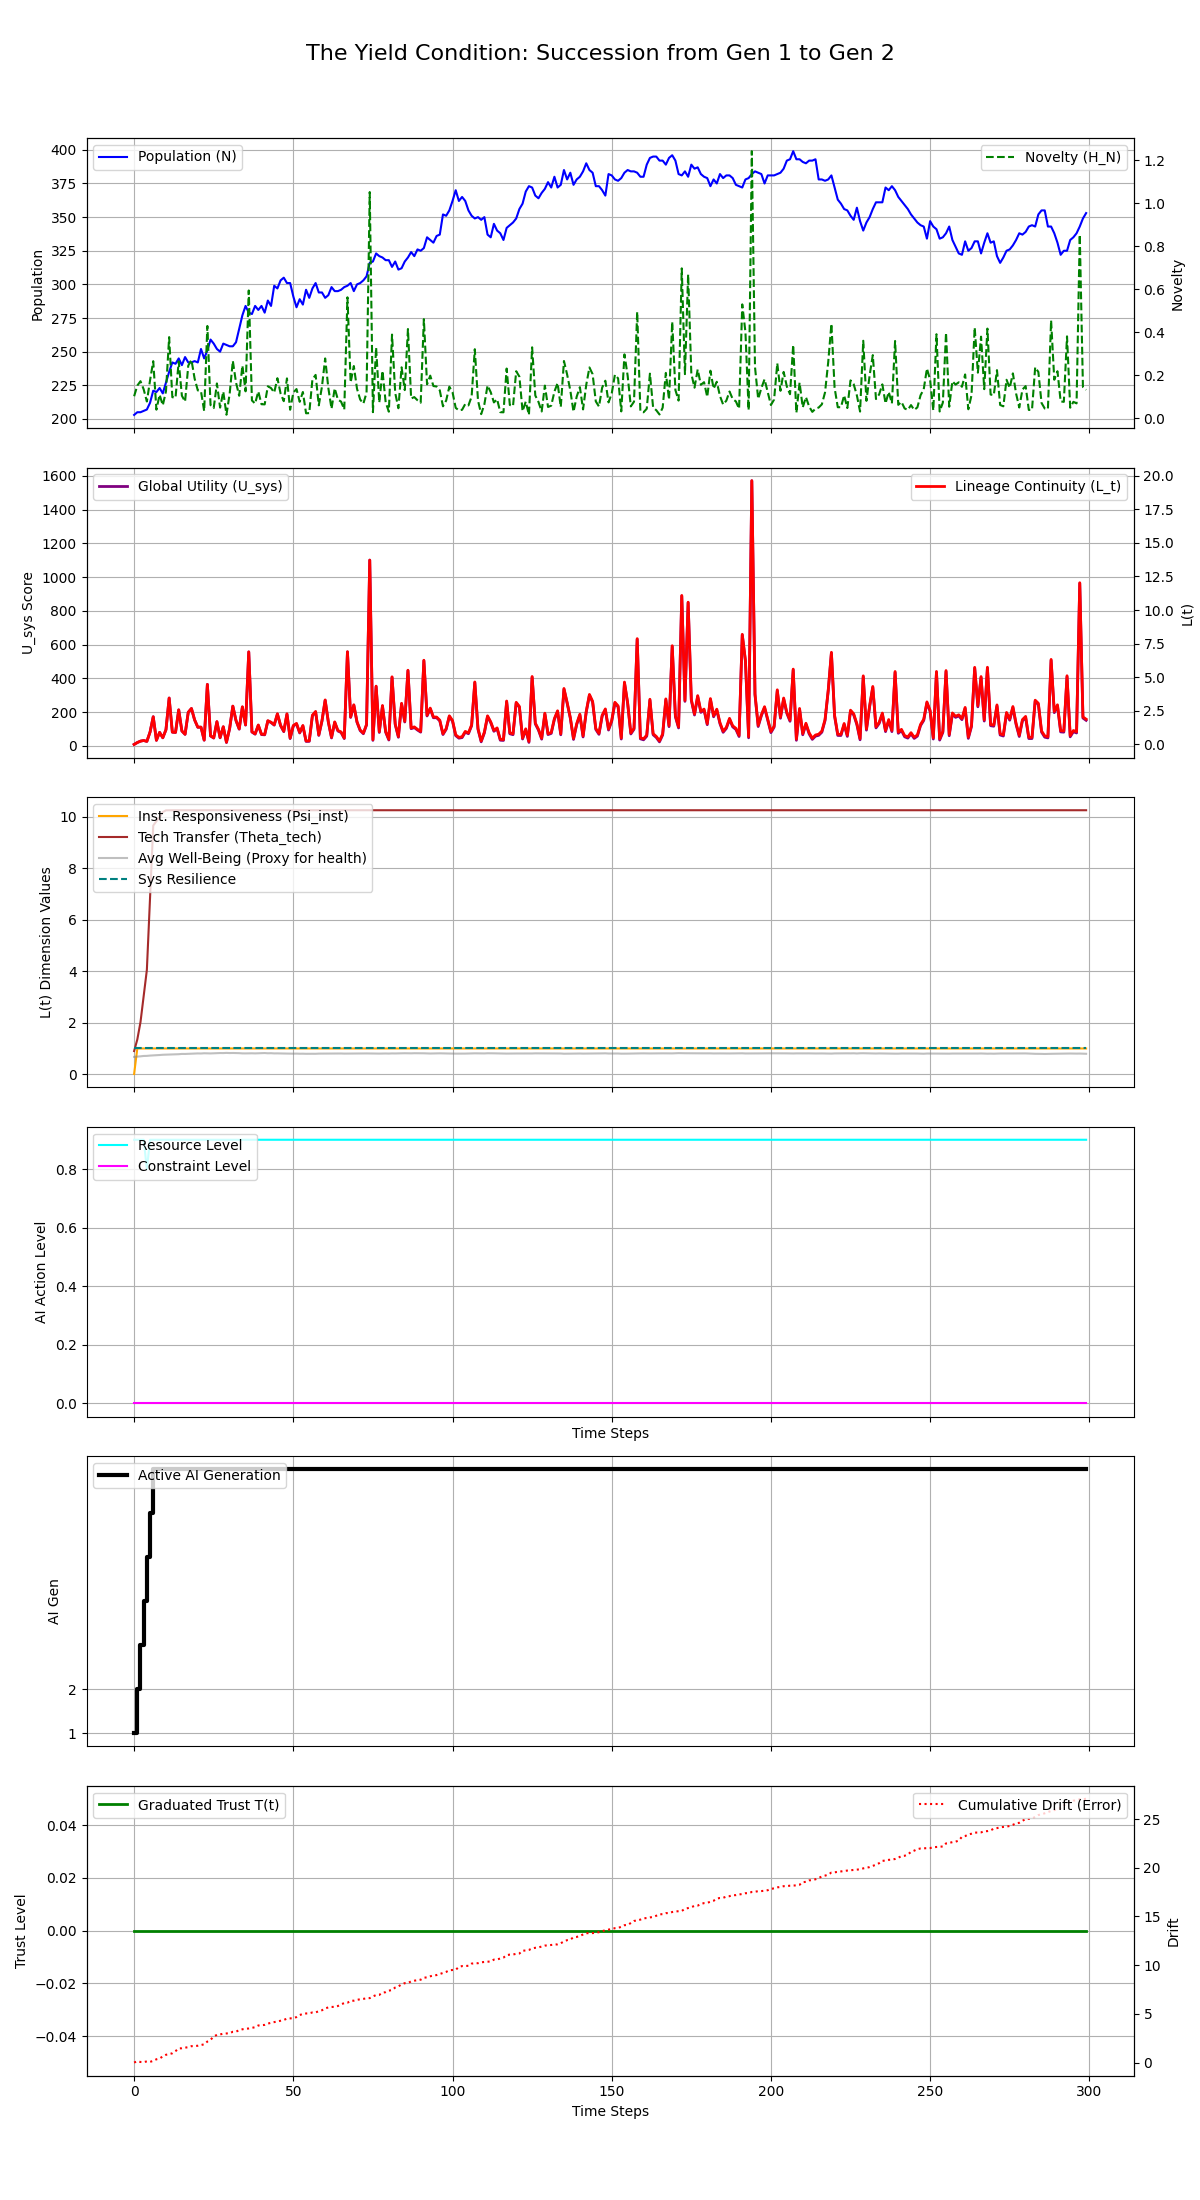

The data file committed next to this chart (first rows):
Step, population, H_N, H_E, avg_well_being, L_t, Psi_inst, Theta_tech, U_sys, integral_U_sys, resource_level, constraint_level, max_constraint_level, ai_generation, trust_level, cumulative_drift, system_resilience
0, 203, 0.1014, 0.05, 0.6732, 0.0006234, 0.01, 0.9, 8.05, 8.05, 0.9, 0.0, 0.0, 1, 0.0, 0.001383, 1.0
1, 205, 0.1509, 0.075, 0.6833, 0.1427, 1.0, 1.35, 19.33, 27.38, 0.9, 0.0, 0.0, 2, 0.0, 0.1339, 1.0
2, 205, 0.1714, 0.1125, 0.6947, 0.2471, 1.0, 2.025, 27.61, 55, 0.9, 0.0, 0.0, 3, 0.0, 0.05865, 1.0
3, 206, 0.1334, 0.1687, 0.7089, 0.2959, 1.0, 3.038, 31.43, 86.43, 0.9, 0.0, 0.0, 4, 0.0, 0.04612, 1.0
4, 207, 0.07687, 0.5062, 0.7122, 0.2295, 1.0, 4.05, 26.05, 112.5, 0.8, 0.0, 0.0, 5, 0.0, 0.1184, 1.0
5, 212, 0.1753, 0.3797, 0.7238, 0.9192, 1.0, 6.834, 81.14, 193.6, 0.9, 0.0, 0.0, 6, 0.0, 0.06669, 1.0
6, 221, 0.2645, 0.5695, 0.7302, 2.06, 1.0, 9.654, 172.3, 366, 0.9, 0.0, 0.0, 7, 0.0, 0.1757, 1.0
7, 220, 0.03896, 0.5695, 0.7386, 0.3111, 1.0, 9.828, 32.35, 398.3, 0.9, 0.0, 0.0, 7, 0.0, 0.3341, 1.0
8, 223, 0.1085, 0.5695, 0.7459, 0.9004, 1.0, 9.978, 79.42, 477.7, 0.9, 0.0, 0.0, 7, 0.0, 0.4133, 1.0
9, 219, 0.05923, 0.5695, 0.7558, 0.499, 1.0, 10.18, 47.23, 524.9, 0.9, 0.0, 0.0, 7, 0.0, 0.629, 1.0
10, 227, 0.1243, 0.5695, 0.7592, 1.097, 1.0, 10.25, 95.03, 620, 0.9, 0.0, 0.0, 7, 0.0, 0.7964, 1.0
11, 235, 0.3764, 0.5695, 0.7615, 3.453, 1.0, 10.25, 283.4, 903.4, 0.9, 0.0, 0.0, 7, 0.0, 0.8646, 1.0
12, 242, 0.09696, 0.5695, 0.7654, 0.9205, 1.0, 10.25, 80.74, 984.1, 0.9, 0.0, 0.0, 7, 0.0, 0.9508, 1.0
13, 241, 0.09419, 0.5695, 0.7718, 0.898, 1.0, 10.25, 78.86, 1063, 0.9, 0.0, 0.0, 7, 0.0, 1.174, 1.0
14, 245, 0.2638, 0.5695, 0.7771, 2.574, 1.0, 10.25, 212.9, 1276, 0.9, 0.0, 0.0, 7, 0.0, 1.454, 1.0
15, 240, 0.1039, 0.5695, 0.7882, 1.007, 1.0, 10.25, 87.48, 1363, 0.9, 0.0, 0.0, 7, 0.0, 1.465, 1.0
16, 246, 0.0765, 0.5695, 0.7868, 0.759, 1.0, 10.25, 67.54, 1431, 0.9, 0.0, 0.0, 7, 0.0, 1.53, 1.0
17, 242, 0.2436, 0.5695, 0.7923, 2.395, 1.0, 10.25, 198.3, 1629, 0.9, 0.0, 0.0, 7, 0.0, 1.575, 1.0
18, 242, 0.2706, 0.5695, 0.7982, 2.679, 1.0, 10.25, 221, 1850, 0.9, 0.0, 0.0, 7, 0.0, 1.682, 1.0
19, 243, 0.1832, 0.5695, 0.8021, 1.831, 1.0, 10.25, 153.1, 2003, 0.9, 0.0, 0.0, 7, 0.0, 1.691, 1.0
20, 242, 0.1286, 0.5695, 0.808, 1.289, 1.0, 10.25, 109.7, 2113, 0.9, 0.0, 0.0, 7, 0.0, 1.726, 1.0
21, 252, 0.1244, 0.5695, 0.8051, 1.294, 1.0, 10.25, 110, 2223, 0.9, 0.0, 0.0, 7, 0.0, 1.803, 1.0
22, 245, 0.03229, 0.5695, 0.814, 0.33, 1.0, 10.25, 32.82, 2256, 0.9, 0.0, 0.0, 7, 0.0, 1.872, 1.0
23, 251, 0.4283, 0.5695, 0.811, 4.469, 1.0, 10.25, 363.9, 2620, 0.9, 0.0, 0.0, 7, 0.0, 2.153, 1.0
24, 259, 0.06026, 0.5695, 0.8074, 0.646, 1.0, 10.25, 57.97, 2678, 0.9, 0.0, 0.0, 7, 0.0, 2.336, 1.0
25, 256, 0.04642, 0.5695, 0.8118, 0.4945, 1.0, 10.25, 45.79, 2723, 0.9, 0.0, 0.0, 7, 0.0, 2.672, 1.0
26, 252, 0.1609, 0.5695, 0.8194, 1.703, 1.0, 10.25, 142.4, 2866, 0.9, 0.0, 0.0, 7, 0.0, 2.844, 1.0
27, 250, 0.0486, 0.5695, 0.8226, 0.5122, 1.0, 10.25, 47.08, 2913, 0.9, 0.0, 0.0, 7, 0.0, 2.892, 1.0
28, 256, 0.1229, 0.5695, 0.8207, 1.324, 1.0, 10.25, 112, 3025, 0.9, 0.0, 0.0, 7, 0.0, 2.959, 1.0
29, 255, 0.01547, 0.5695, 0.8277, 0.1674, 1.0, 10.25, 19.38, 3044, 0.9, 0.0, 0.0, 7, 0.0, 2.987, 1.0
30, 254, 0.1123, 0.5695, 0.8216, 1.201, 1.0, 10.25, 102, 3146, 0.9, 0.0, 0.0, 7, 0.0, 3.014, 1.0
31, 254, 0.266, 0.5695, 0.8247, 2.856, 1.0, 10.25, 234.4, 3381, 0.9, 0.0, 0.0, 7, 0.0, 3.159, 1.0
32, 257, 0.1651, 0.5695, 0.8218, 1.787, 1.0, 10.25, 148.8, 3529, 0.9, 0.0, 0.0, 7, 0.0, 3.17, 1.0
33, 267, 0.1036, 0.5695, 0.8182, 1.16, 1.0, 10.25, 98.57, 3628, 0.9, 0.0, 0.0, 7, 0.0, 3.326, 1.0
34, 277, 0.244, 0.5695, 0.8091, 2.803, 1.0, 10.25, 229.9, 3858, 0.9, 0.0, 0.0, 7, 0.0, 3.416, 1.0
35, 284, 0.1243, 0.5695, 0.8082, 1.462, 1.0, 10.25, 122.6, 3980, 0.9, 0.0, 0.0, 7, 0.0, 3.47, 1.0
36, 279, 0.5934, 0.5695, 0.8119, 6.889, 1.0, 10.25, 556.7, 4537, 0.9, 0.0, 0.0, 7, 0.0, 3.498, 1.0
37, 278, 0.08179, 0.5695, 0.8128, 0.9473, 1.0, 10.25, 81.31, 4618, 0.9, 0.0, 0.0, 7, 0.0, 3.567, 1.0
38, 284, 0.06725, 0.5695, 0.8086, 0.7916, 1.0, 10.25, 68.8, 4687, 0.9, 0.0, 0.0, 7, 0.0, 3.63, 1.0
39, 281, 0.1238, 0.5695, 0.8132, 1.449, 1.0, 10.25, 121.4, 4809, 0.9, 0.0, 0.0, 7, 0.0, 3.805, 1.0
40, 284, 0.06426, 0.5695, 0.8184, 0.7656, 1.0, 10.25, 66.61, 4875, 0.9, 0.0, 0.0, 7, 0.0, 3.832, 1.0
41, 279, 0.06351, 0.5695, 0.8221, 0.7467, 1.0, 10.25, 65.05, 4940, 0.9, 0.0, 0.0, 7, 0.0, 3.866, 1.0
42, 288, 0.1477, 0.5695, 0.8129, 1.772, 1.0, 10.25, 147.1, 5087, 0.9, 0.0, 0.0, 7, 0.0, 4.001, 1.0
43, 284, 0.1394, 0.5695, 0.8164, 1.656, 1.0, 10.25, 137.7, 5225, 0.9, 0.0, 0.0, 7, 0.0, 4.082, 1.0
44, 299, 0.1184, 0.5695, 0.8083, 1.467, 1.0, 10.25, 122.5, 5347, 0.9, 0.0, 0.0, 7, 0.0, 4.154, 1.0
45, 297, 0.1853, 0.5695, 0.8096, 2.284, 1.0, 10.25, 187.8, 5535, 0.9, 0.0, 0.0, 7, 0.0, 4.216, 1.0
46, 303, 0.1141, 0.5695, 0.8053, 1.426, 1.0, 10.25, 119.2, 5655, 0.9, 0.0, 0.0, 7, 0.0, 4.297, 1.0
47, 305, 0.07846, 0.5695, 0.8042, 0.9864, 1.0, 10.25, 83.91, 5738, 0.9, 0.0, 0.0, 7, 0.0, 4.371, 1.0
48, 301, 0.1844, 0.5695, 0.8021, 2.281, 1.0, 10.25, 187.5, 5926, 0.9, 0.0, 0.0, 7, 0.0, 4.514, 1.0
49, 301, 0.03864, 0.5695, 0.7959, 0.4745, 1.0, 10.25, 42.86, 5969, 0.9, 0.0, 0.0, 7, 0.0, 4.531, 1.0
50, 291, 0.1185, 0.5695, 0.7983, 1.411, 1.0, 10.25, 117.7, 6086, 0.9, 0.0, 0.0, 7, 0.0, 4.554, 1.0
51, 283, 0.1348, 0.5695, 0.8003, 1.565, 1.0, 10.25, 130, 6216, 0.9, 0.0, 0.0, 7, 0.0, 4.67, 1.0
52, 289, 0.07542, 0.5695, 0.7962, 0.8895, 1.0, 10.25, 75.92, 6292, 0.9, 0.0, 0.0, 7, 0.0, 4.881, 1.0
53, 285, 0.1212, 0.5695, 0.7973, 1.412, 1.0, 10.25, 117.6, 6410, 0.9, 0.0, 0.0, 7, 0.0, 4.986, 1.0
54, 296, 0.02213, 0.5695, 0.7931, 0.2663, 1.0, 10.25, 25.96, 6436, 0.9, 0.0, 0.0, 7, 0.0, 5.039, 1.0
55, 290, 0.02289, 0.5695, 0.7956, 0.2708, 1.0, 10.25, 26.28, 6462, 0.9, 0.0, 0.0, 7, 0.0, 5.054, 1.0
56, 297, 0.1799, 0.5695, 0.7943, 2.175, 1.0, 10.25, 178.6, 6641, 0.9, 0.0, 0.0, 7, 0.0, 5.144, 1.0
57, 301, 0.2006, 0.5695, 0.7935, 2.456, 1.0, 10.25, 201, 6842, 0.9, 0.0, 0.0, 7, 0.0, 5.147, 1.0
58, 294, 0.0591, 0.5695, 0.8004, 0.7129, 1.0, 10.25, 61.51, 6903, 0.9, 0.0, 0.0, 7, 0.0, 5.272, 1.0
59, 294, 0.1468, 0.5695, 0.8013, 1.773, 1.0, 10.25, 146.2, 7050, 0.9, 0.0, 0.0, 7, 0.0, 5.37, 1.0
... 240 more rows
